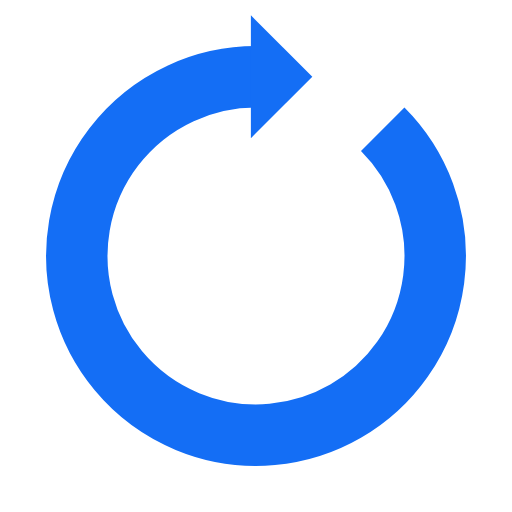
t = 0.00 s
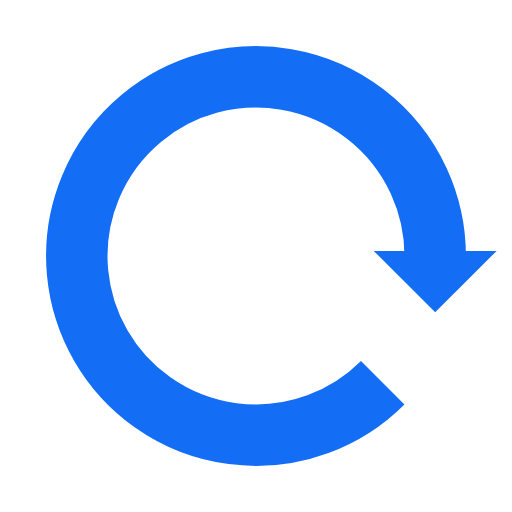
t = 0.25 s
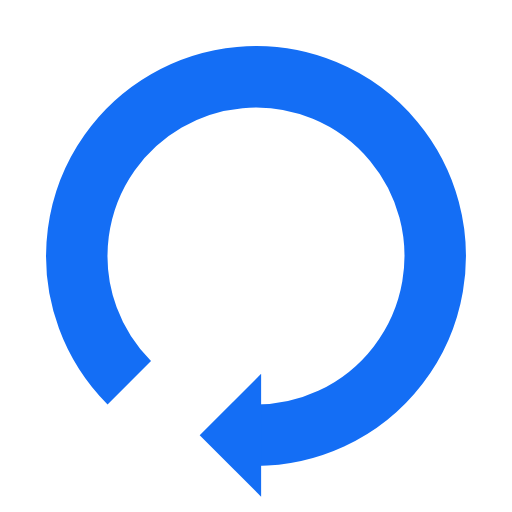
t = 0.50 s
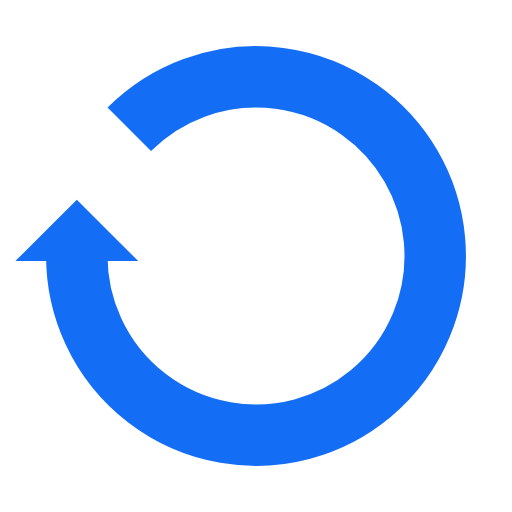
t = 0.75 s

The animated SVG that drew these frames (rendered in a browser with its animation timeline set to each time). Animation: 1 SMIL element (animateTransform=1); one cycle of 1.00 s, repeats indefinitely.

<svg xmlns="http://www.w3.org/2000/svg" viewBox="0 0 100 100" preserveAspectRatio="xMidYMid" width="200" height="200" style="shape-rendering: auto; display: block; background: rgb(255, 255, 255);" xmlns:xlink="http://www.w3.org/1999/xlink"><g><g>
  <path d="M50 15A35 35 0 1 0 74.74873734152916 25.251262658470843" fill="none" stroke="#146ef5" stroke-width="12"></path>
  <path d="M49 3L49 27L61 15L49 3" fill="#146ef5"></path>
  <animateTransform attributeName="transform" type="rotate" repeatCount="indefinite" dur="1s" values="0 50 50;360 50 50" keyTimes="0;1"></animateTransform>
</g><g></g></g><!-- [ldio] generated by https://loading.io --></svg>
